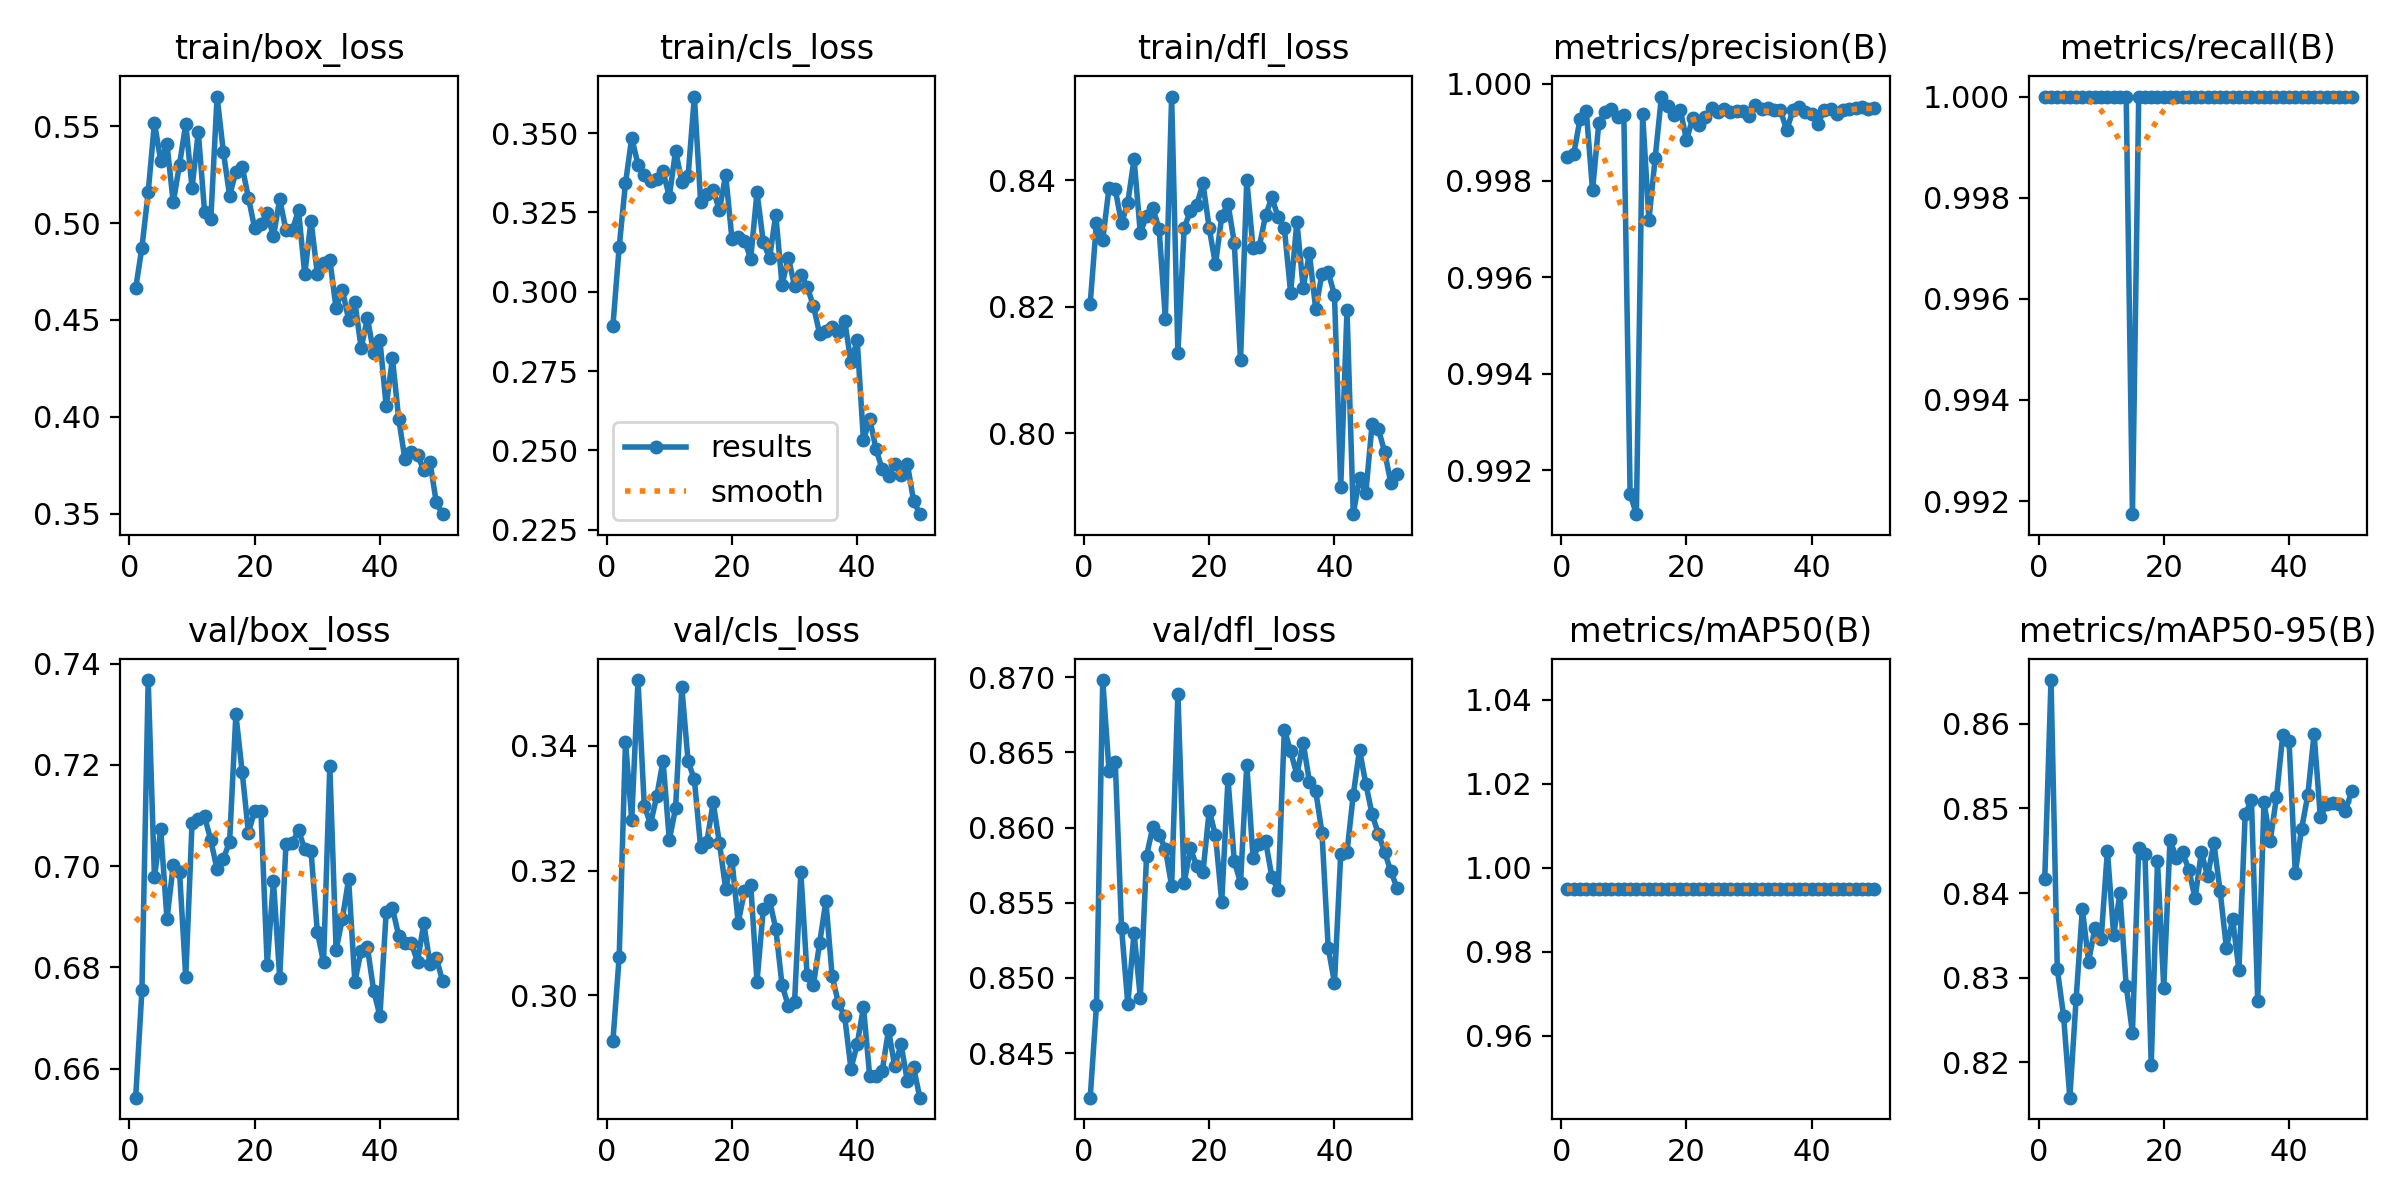

Source data for this figure (header and first rows):
epoch, time, train/box_loss, train/cls_loss, train/dfl_loss, metrics/precision(B), metrics/recall(B), metrics/mAP50(B), metrics/mAP50-95(B), val/box_loss, val/cls_loss, val/dfl_loss, lr/pg0, lr/pg1, lr/pg2
1, 14.1, 0.4663, 0.2893, 0.8205, 0.9985, 1, 0.995, 0.8417, 0.6543, 0.2928, 0.842, 0.0006, 0.0006, 0.0006
2, 24.56, 0.4873, 0.3141, 0.8333, 0.9986, 1, 0.995, 0.8652, 0.6755, 0.3062, 0.8482, 0.001196, 0.001196, 0.001196
3, 35.06, 0.5159, 0.3341, 0.8306, 0.9993, 1, 0.995, 0.831, 0.7368, 0.3407, 0.8698, 0.001767, 0.001767, 0.001767
4, 44.05, 0.5518, 0.3485, 0.8388, 0.9994, 1, 0.995, 0.8255, 0.6978, 0.3281, 0.8638, 0.001881, 0.001881, 0.001881
5, 54.15, 0.5321, 0.3401, 0.8386, 0.9978, 1, 0.995, 0.8158, 0.7073, 0.3505, 0.8644, 0.001842, 0.001842, 0.001842
6, 65.11, 0.5406, 0.3368, 0.8332, 0.9992, 1, 0.995, 0.8274, 0.6895, 0.3304, 0.8533, 0.001802, 0.001802, 0.001802
7, 74.63, 0.5106, 0.335, 0.8365, 0.9994, 1, 0.995, 0.8381, 0.7003, 0.3275, 0.8483, 0.001762, 0.001762, 0.001762
8, 85.01, 0.5302, 0.3354, 0.8434, 0.9995, 1, 0.995, 0.8319, 0.6989, 0.3319, 0.853, 0.001723, 0.001723, 0.001723
9, 96.21, 0.5511, 0.3379, 0.8317, 0.9993, 1, 0.995, 0.8359, 0.678, 0.3376, 0.8487, 0.001683, 0.001683, 0.001683
10, 105.3, 0.5182, 0.33, 0.8344, 0.9994, 1, 0.995, 0.8345, 0.7086, 0.3249, 0.8581, 0.001644, 0.001644, 0.001644
11, 114.7, 0.5469, 0.3443, 0.8356, 0.9915, 1, 0.995, 0.845, 0.7093, 0.33, 0.86, 0.001604, 0.001604, 0.001604
12, 124.9, 0.5059, 0.3347, 0.8323, 0.9911, 1, 0.995, 0.835, 0.7098, 0.3493, 0.8595, 0.001564, 0.001564, 0.001564
13, 134, 0.5021, 0.3365, 0.8181, 0.9994, 1, 0.995, 0.8399, 0.7051, 0.3375, 0.8586, 0.001525, 0.001525, 0.001525
14, 143.9, 0.5653, 0.3615, 0.8533, 0.9972, 1, 0.995, 0.829, 0.6994, 0.3346, 0.8561, 0.001485, 0.001485, 0.001485
15, 154.1, 0.5368, 0.3284, 0.8127, 0.9985, 0.9917, 0.995, 0.8235, 0.7014, 0.3237, 0.8689, 0.001446, 0.001446, 0.001446
16, 163.5, 0.5141, 0.3308, 0.8325, 0.9997, 1, 0.995, 0.8453, 0.7049, 0.3246, 0.8563, 0.001406, 0.001406, 0.001406
17, 172.7, 0.5265, 0.3322, 0.8352, 0.9996, 1, 0.995, 0.8446, 0.73, 0.3309, 0.8586, 0.001366, 0.001366, 0.001366
18, 182.8, 0.5291, 0.3256, 0.836, 0.9993, 1, 0.995, 0.8197, 0.7187, 0.3244, 0.8574, 0.001327, 0.001327, 0.001327
19, 192.8, 0.5131, 0.3369, 0.8395, 0.9995, 1, 0.995, 0.8437, 0.7066, 0.3171, 0.857, 0.001287, 0.001287, 0.001287
20, 202.1, 0.4974, 0.3167, 0.8324, 0.9988, 1, 0.995, 0.8288, 0.7109, 0.3217, 0.8611, 0.001248, 0.001248, 0.001248
21, 212.5, 0.4994, 0.3171, 0.8267, 0.9993, 1, 0.995, 0.8463, 0.7109, 0.3116, 0.8595, 0.001208, 0.001208, 0.001208
22, 222.7, 0.505, 0.3161, 0.8343, 0.9991, 1, 0.995, 0.8441, 0.6805, 0.3167, 0.8551, 0.001168, 0.001168, 0.001168
23, 231.3, 0.493, 0.3105, 0.8363, 0.9993, 1, 0.995, 0.8448, 0.6971, 0.3177, 0.8632, 0.001129, 0.001129, 0.001129
24, 241.4, 0.5123, 0.3313, 0.8301, 0.9995, 1, 0.995, 0.8428, 0.6779, 0.3022, 0.8578, 0.001089, 0.001089, 0.001089
25, 251.9, 0.4962, 0.3158, 0.8115, 0.9994, 1, 0.995, 0.8394, 0.7044, 0.3138, 0.8563, 0.00105, 0.00105, 0.00105
26, 260.4, 0.4962, 0.3105, 0.8401, 0.9995, 1, 0.995, 0.8448, 0.7046, 0.3152, 0.8642, 0.00101, 0.00101, 0.00101
27, 270.6, 0.5066, 0.3243, 0.8293, 0.9994, 1, 0.995, 0.842, 0.7071, 0.3107, 0.858, 0.0009704, 0.0009704, 0.0009704
28, 280.7, 0.4736, 0.3021, 0.8295, 0.9994, 1, 0.995, 0.8459, 0.7033, 0.3017, 0.8589, 0.0009308, 0.0009308, 0.0009308
29, 289.4, 0.5013, 0.3108, 0.8345, 0.9994, 1, 0.995, 0.8402, 0.703, 0.2983, 0.8591, 0.0008912, 0.0008912, 0.0008912
30, 299.6, 0.4739, 0.3019, 0.8373, 0.9993, 1, 0.995, 0.8335, 0.6871, 0.299, 0.8567, 0.0008516, 0.0008516, 0.0008516
31, 309.7, 0.4791, 0.3054, 0.8342, 0.9996, 1, 0.995, 0.8369, 0.681, 0.3197, 0.8558, 0.000812, 0.000812, 0.000812
32, 318.2, 0.4811, 0.3016, 0.8324, 0.9995, 1, 0.995, 0.8309, 0.7198, 0.3033, 0.8665, 0.0007724, 0.0007724, 0.0007724
33, 328.4, 0.456, 0.2956, 0.8222, 0.9995, 1, 0.995, 0.8493, 0.6835, 0.3016, 0.8651, 0.0007328, 0.0007328, 0.0007328
34, 338.9, 0.4656, 0.2868, 0.8335, 0.9995, 1, 0.995, 0.851, 0.6896, 0.3084, 0.8635, 0.0006932, 0.0006932, 0.0006932
35, 347.4, 0.4502, 0.2877, 0.823, 0.9995, 1, 0.995, 0.8272, 0.6974, 0.3151, 0.8656, 0.0006536, 0.0006536, 0.0006536
36, 357.7, 0.4592, 0.2888, 0.8285, 0.999, 1, 0.995, 0.8508, 0.6772, 0.3031, 0.8631, 0.000614, 0.000614, 0.000614
37, 367.9, 0.4355, 0.2873, 0.8197, 0.9995, 1, 0.995, 0.8462, 0.6833, 0.2988, 0.8625, 0.0005744, 0.0005744, 0.0005744
38, 376.3, 0.4508, 0.2909, 0.8252, 0.9995, 1, 0.995, 0.8514, 0.684, 0.2967, 0.8597, 0.0005348, 0.0005348, 0.0005348
39, 386.5, 0.433, 0.2777, 0.8255, 0.9994, 1, 0.995, 0.8587, 0.6754, 0.2883, 0.852, 0.0004952, 0.0004952, 0.0004952
40, 396.9, 0.4394, 0.2847, 0.8219, 0.9994, 1, 0.995, 0.858, 0.6704, 0.2922, 0.8497, 0.0004556, 0.0004556, 0.0004556
41, 408.3, 0.4053, 0.2531, 0.7915, 0.9992, 1, 0.995, 0.8424, 0.6909, 0.2981, 0.8582, 0.000416, 0.000416, 0.000416
42, 416.9, 0.4302, 0.26, 0.8195, 0.9995, 1, 0.995, 0.8476, 0.6917, 0.287, 0.8584, 0.0003764, 0.0003764, 0.0003764
43, 427, 0.3989, 0.2504, 0.7872, 0.9995, 1, 0.995, 0.8516, 0.6862, 0.2871, 0.8622, 0.0003368, 0.0003368, 0.0003368
44, 436.5, 0.378, 0.244, 0.7929, 0.9994, 1, 0.995, 0.8588, 0.6848, 0.288, 0.8652, 0.0002972, 0.0002972, 0.0002972
45, 444.9, 0.3817, 0.242, 0.7905, 0.9995, 1, 0.995, 0.849, 0.6849, 0.2945, 0.8629, 0.0002576, 0.0002576, 0.0002576
46, 454.9, 0.3801, 0.2458, 0.8014, 0.9995, 1, 0.995, 0.8505, 0.6811, 0.2886, 0.8609, 0.000218, 0.000218, 0.000218
47, 464.1, 0.3726, 0.2424, 0.8007, 0.9995, 1, 0.995, 0.8507, 0.6887, 0.2922, 0.8596, 0.0001784, 0.0001784, 0.0001784
48, 472.9, 0.3766, 0.2459, 0.7971, 0.9995, 1, 0.995, 0.8505, 0.6807, 0.2863, 0.8584, 0.0001388, 0.0001388, 0.0001388
49, 482.9, 0.3558, 0.2342, 0.7921, 0.9995, 1, 0.995, 0.8497, 0.6819, 0.2885, 0.8571, 9.92e-05, 9.92e-05, 9.92e-05
50, 491.2, 0.3497, 0.2299, 0.7935, 0.9995, 1, 0.995, 0.852, 0.6773, 0.2836, 0.856, 5.96e-05, 5.96e-05, 5.96e-05
